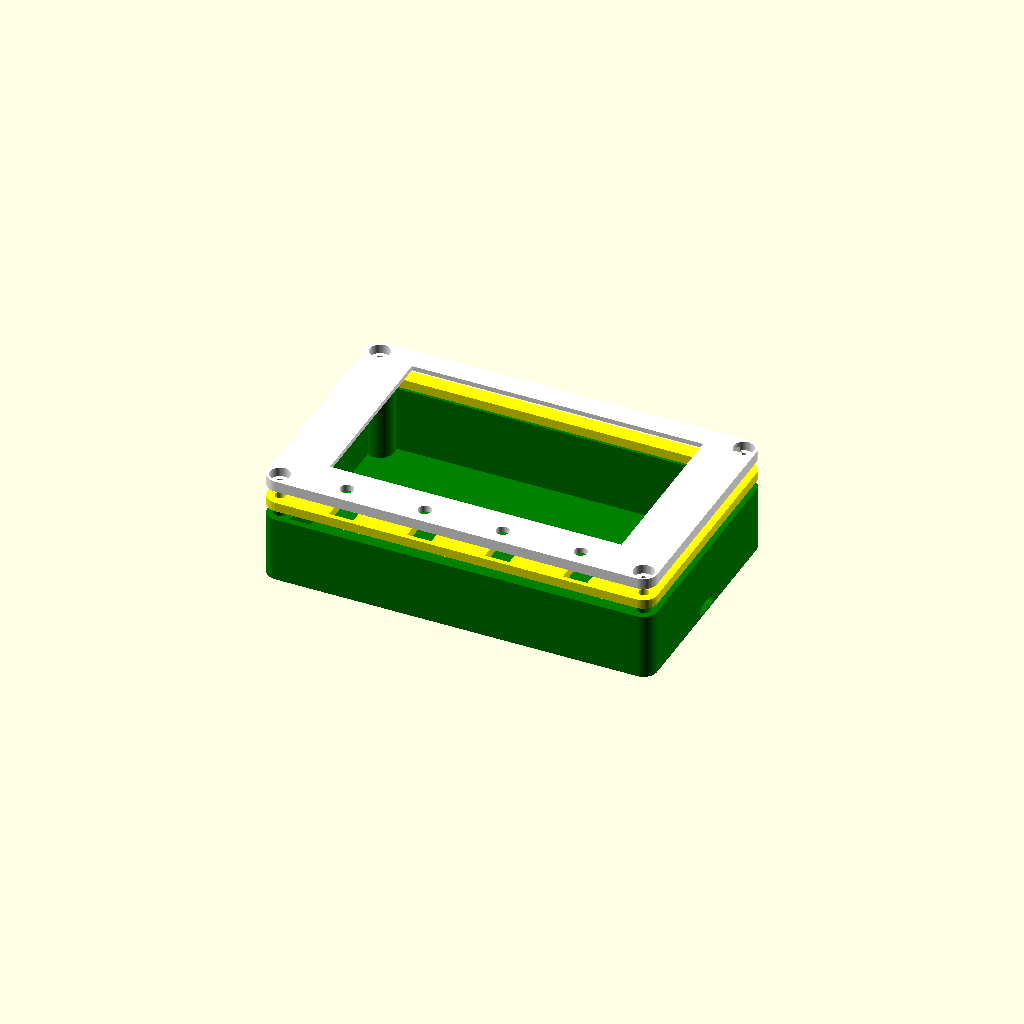
Cell 1: rendered with the file's own defaults.
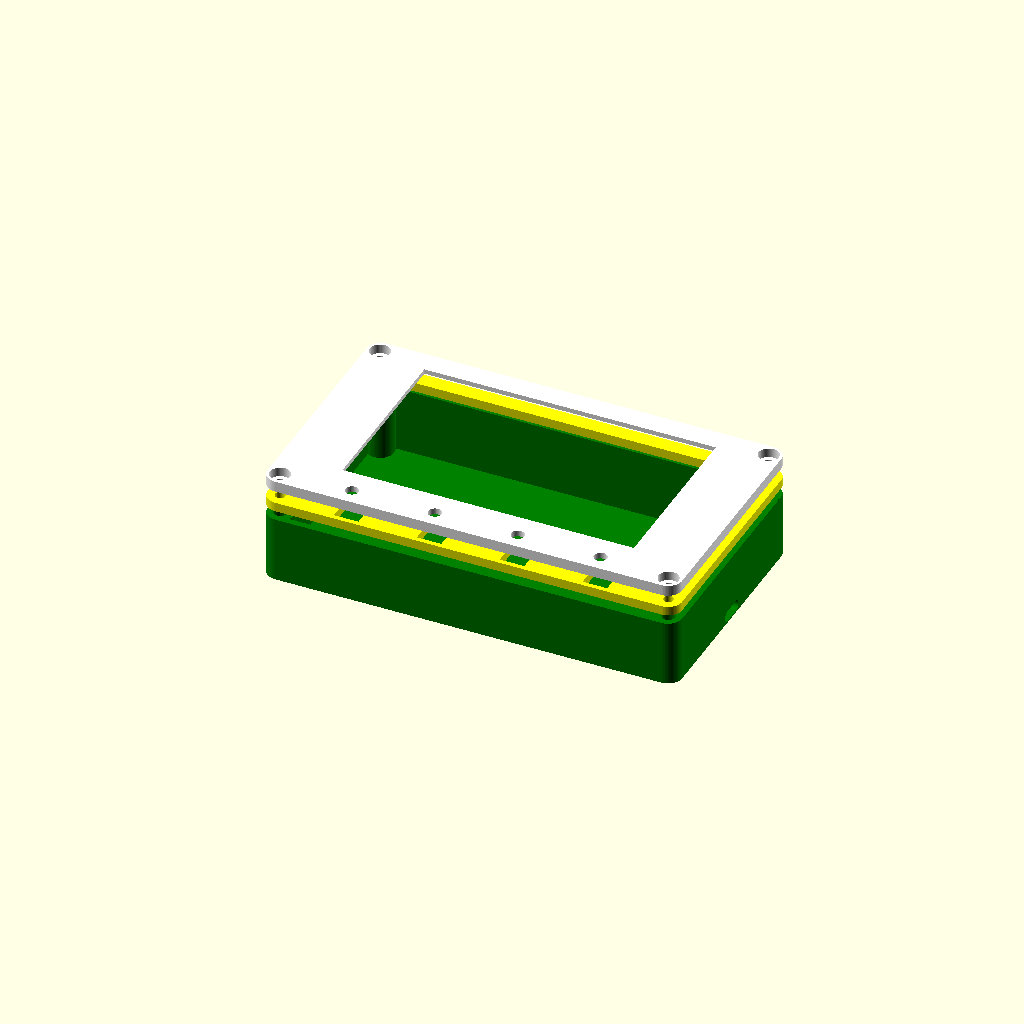
Cell 2: extensao_horizontal_x = 8 (everything else at default).
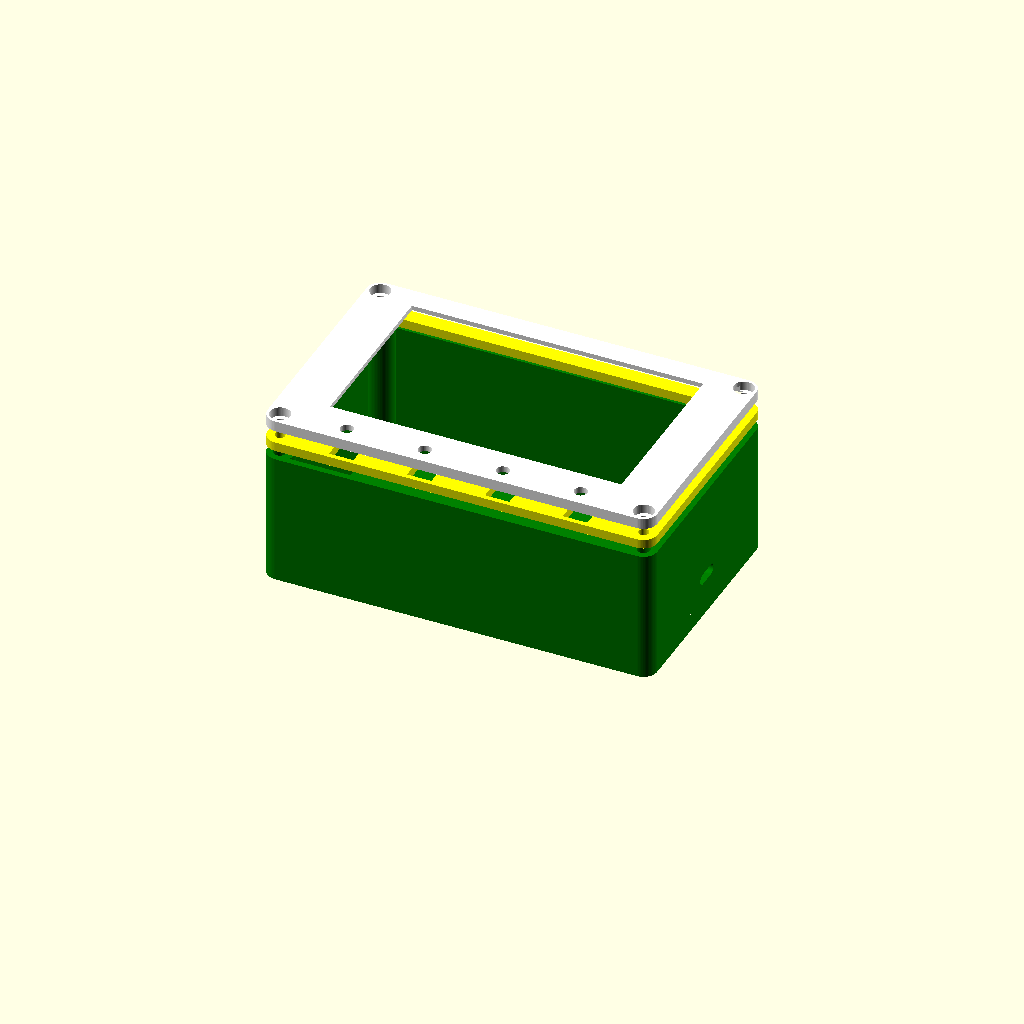
Cell 3: caixa_profundidade_interna = 43 (everything else at default).
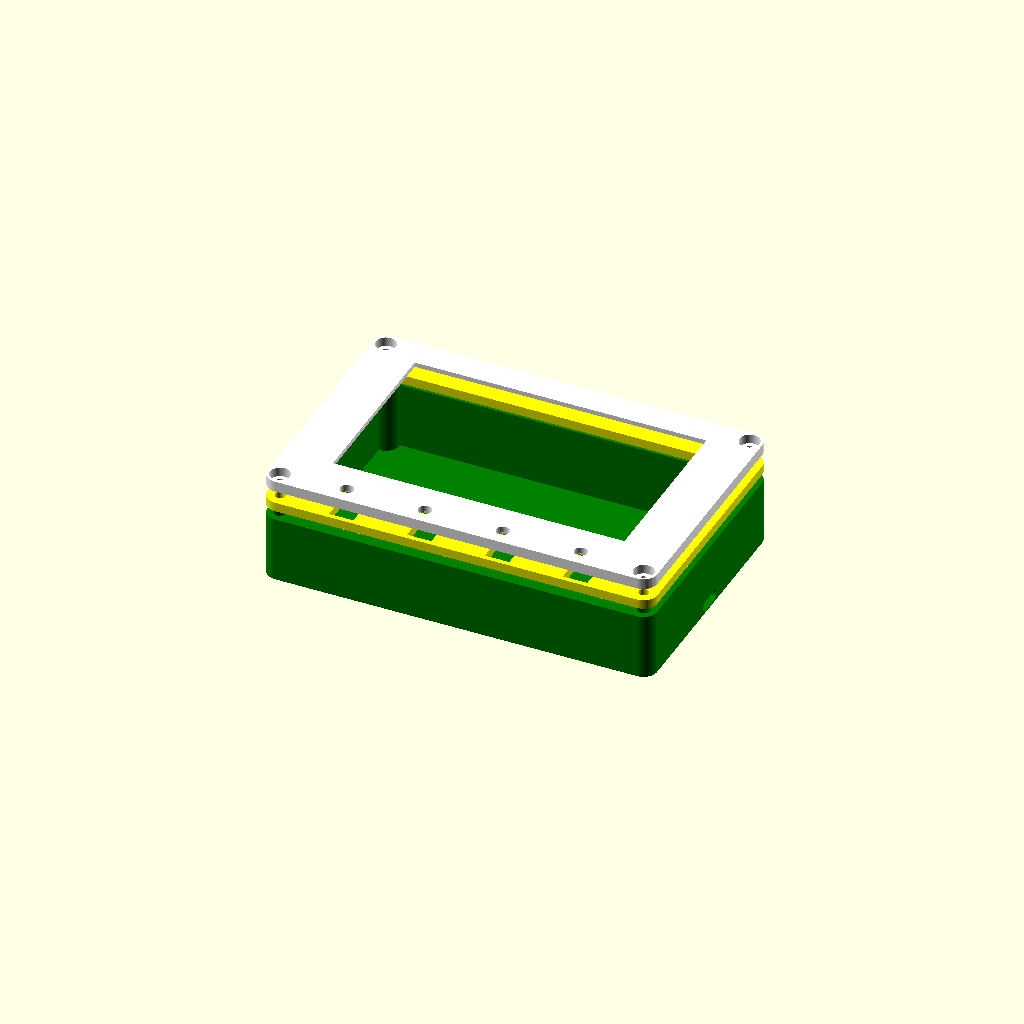
Cell 4 — parede_espessura set to 4, the other parameters unchanged.
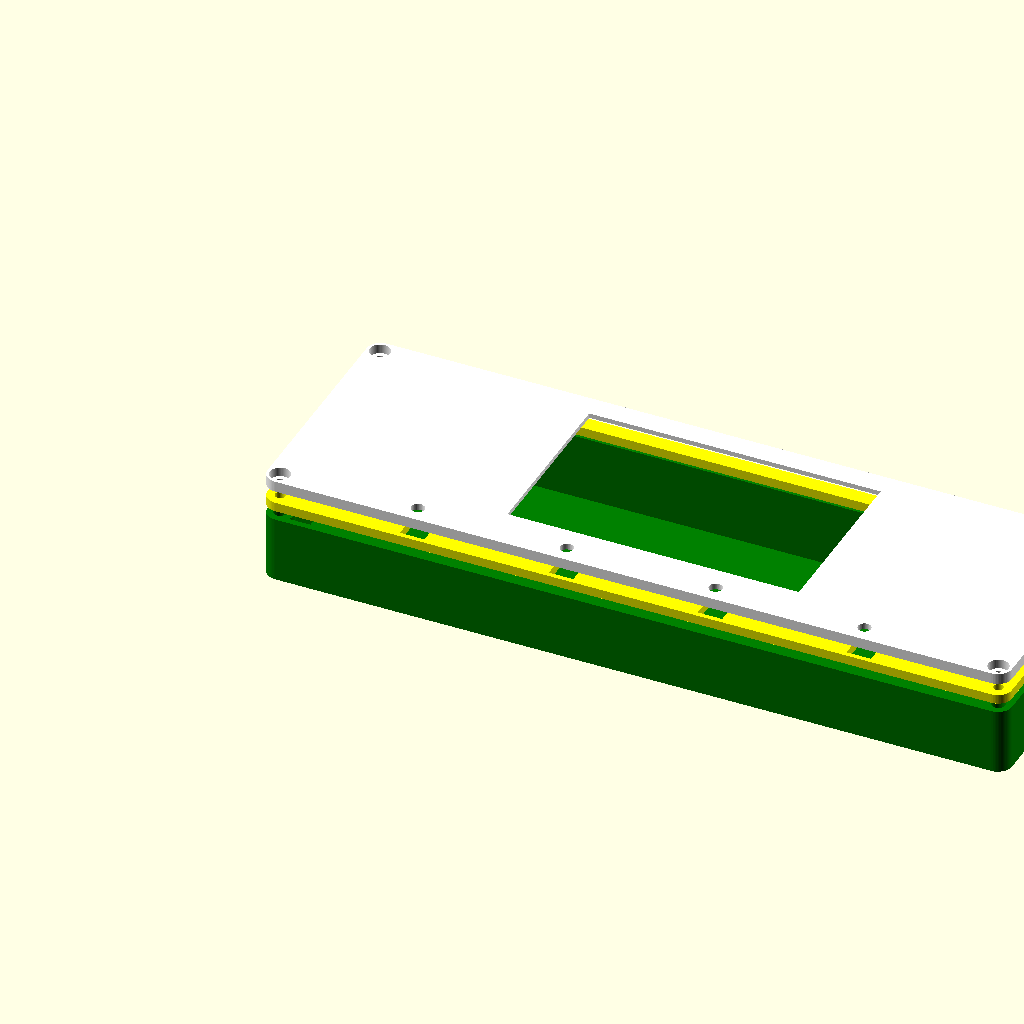
Cell 5: visor_vidro_x = 228.8 (everything else at default).
All cells are drawn from one camera (rotation 55°, 0°, 25°, orthographic, colour scheme Cornfield), so only the parameter changes between them.
Source of the model, case/case v3_Maior_com furo.scad:
/* ====================================================================
   CASE PARAMÉTRICO COMPACTO KARTBOX (V35 - COLUNAS MACIÇAS REFORÇADAS)
   ==================================================================== */

$fn = 60; 

// ====================================================================
// 1. CONTROLES DE CRESCIMENTO E TAMANHO GERAL
// ====================================================================
extensao_horizontal_x = 4.00;  
extensao_vertical_y   = 0.00;  
caixa_profundidade_interna = 21.50; 
parede_espessura      = 2.00; 
raio_canto_externo    = 4.50; 

// ====================================================================
// 2. CONFIGURAÇÕES FIXAS DOS COMPONENTES (VISOR, BOTÕES, GPS, ÍMÃS, USB)
// ====================================================================
visor_vidro_x     = 114.40; 
visor_vidro_y     = 66.80;  
visor_espessura   = 2.00; 
visor_ativa_x     = 93.60;  
visor_ativa_y     = 56.16;  
folga_visor       = 0.30; 

botao_pino_diametro = 4.20; 
botao_corpo_medida  = 6.40; 
botao_profundidade  = 1.50; 
qtd_botoes          = 4;     
margin_botoes       = 6.50; 

gps_x                = 16.00; 
gps_y                = 12.00; 
folga_gps            = 0.40;  
gps_shift_x          = 0.00; 

ima_x                = 30.00; 
ima_y                = 10.00; 
ima_z                = 0.10;  
folga_ima            = 0.05;  
dist_lateral_ima     = 12.00; 

// CONFIGURAÇÃO DO INSERT DE LATÃO M3 (CAIXA VERDE)
diametro_furo_insert = 4.20; 

// CONFIGURAÇÕES PARAMÉTRICAS DO PARAFUSO ALLEN DIN 912 M3 (MOLDURA BRANCA)
parafuso_passante_diametro = 3.40; 
rebaixo_cabeca_diametro    = 6.50; 
rebaixo_cabeca_profundidade = 3.00; 

// CONFIGURAÇÕES PARAMÉTRICAS DO CONECTOR USB-C
usbc_largura    = 9;  
usbc_altura     = 3.30;  
folga_usbc_furo = 0.20;  
usbc_shift_y    = 0.00;  // AJUSTE HORIZONTAL: (+) move para frente, (-) move para trás
usbc_shift_z    = -8.30;  // AJUSTE VERTICAL:   (+) move para cima,   (-) move para baixo

// ====================================================================
// 3. MATEMÁTICA AUTOMÁTICA
// ====================================================================
janela_x = visor_ativa_x + 0.4; 
janela_y = visor_ativa_y + 0.4;
berco_x  = visor_vidro_x + folga_visor;
berco_y  = visor_vidro_y + folga_visor;

borda_lateral_min = 1.50;

caixa_externa_x = berco_x + (borda_lateral_min * 2) + (extensao_horizontal_x * 2);
caixa_externa_y = berco_y + (parede_espessura * 2) + margin_botoes + (extensao_vertical_y * 2); 

espessura_base_traseira = ima_z + 1.20; 
caixa_profundidade      = caixa_profundidade_interna + espessura_base_traseira;

dist_furo   = 4.2;
pos_furos_x = [dist_furo, caixa_externa_x - dist_furo];
pos_furos_y = [dist_furo, caixa_externa_y - dist_furo];

pos_x_visor = (caixa_externa_x - berco_x) / 2;
pos_y_visor = margin_botoes + parede_espessura + extensao_vertical_y;

dim_gps_x      = gps_x + folga_gps;
dim_gps_y      = gps_y + folga_gps;
pos_x_gps_base = (caixa_externa_x - dim_gps_x) / 2 + gps_shift_x;
pos_y_gps_base = caixa_externa_y - parede_espessura - dim_gps_y;

dim_ima_x = ima_x + folga_ima;
dim_ima_y = ima_y + folga_ima;
dim_ima_z = ima_z + 0.15;

dim_furo_usb_x = parede_espessura + 2.0; 
dim_furo_usb_y = usbc_largura + folga_usbc_furo;
dim_furo_usb_z = usbc_altura + folga_usbc_furo;

pos_z_usb = (espessura_base_traseira + (caixa_profundidade_interna - dim_furo_usb_z) / 2) + usbc_shift_z;
pos_y_usb = ((caixa_externa_y - dim_furo_usb_y) / 2) + usbc_shift_y;

/* ====================================================================
   MÓDULOS AUXILIARES DE GEOMETRIA (HULL)
   ==================================================================== */

module bloco_arredondado_2d(x, y, z, r) {
    hull() {
        translate([r, r, 0]) cylinder(r = r, h = z);
        translate([x - r, r, 0]) cylinder(r = r, h = z);
        translate([r, y - r, 0]) cylinder(r = r, h = z);
        translate([x - r, y - r, 0]) cylinder(r = r, h = z);
    }
}

module bloco_traseiro_moderno(x, y, z, r) {
    r_fundo = 1.5; 
    hull() {
        translate([r, r, r_fundo]) cylinder(r = r, h = z - r_fundo);
        translate([x - r, r, r_fundo]) cylinder(r = r, h = z - r_fundo);
        translate([r, y - r, r_fundo]) cylinder(r = r, h = z - r_fundo);
        translate([x - r, y - r, r_fundo]) cylinder(r = r, h = z - r_fundo);
        
        translate([r, r, r_fundo]) sphere(r = r_fundo);
        translate([x - r, r, r_fundo]) sphere(r = r_fundo);
        translate([r, y - r, r_fundo]) sphere(r = r_fundo);
        translate([x - r, y - r, r_fundo]) sphere(r = r_fundo);
    }
}

module modulo_furo_usbc_arredondado(comprimento_corte, largura, altura) {
    raio_canto = altura / 2;
    rotate([0, 90, 0])
    hull() {
        translate([-raio_canto, raio_canto, 0]) 
            cylinder(r = raio_canto, h = comprimento_corte);
        translate([-raio_canto, largura - raio_canto, 0]) 
            cylinder(r = raio_canto, h = comprimento_corte);
    }
}

/* ====================================================================
   PEÇAS COMPONENTES DO SANDUÍCHE
   ==================================================================== */

// 1. MOLDURA FRONTAL - PEÇA BRANCA
module moldura_frontal() {
    espessura_moldura = 3.50; 
    
    difference() {
        bloco_arredondado_2d(caixa_externa_x, caixa_externa_y, espessura_moldura, raio_canto_externo);
        
        translate([(caixa_externa_x - janela_x)/2, pos_y_visor + (berco_y - janela_y)/2, -1])
            cube([janela_x, janela_y, espessura_moldura + 2]);
        
        translate([pos_x_visor, pos_y_visor, -0.1])
            cube([berco_x, berco_y, visor_espessura + 0.1]);
            
        espacamento_botoes = caixa_externa_x / (qtd_botoes + 1);
        pos_y_botoes = 5.50 + extensao_vertical_y; 
        
        for (i = [1 : qtd_botoes]) {
            translate([espacamento_botoes * i, pos_y_botoes, -1])
                cylinder(d = botao_pino_diametro, h = espessura_moldura + 2);
                
            translate([(espacamento_botoes * i) - botao_corpo_medida/2, pos_y_botoes - botao_corpo_medida/2, -0.1])
                cube([botao_corpo_medida, botao_corpo_medida, botao_profundidade + 0.1]);
        }
        
        for(x = pos_furos_x) {
            for(y = pos_furos_y) {
                translate([x, y, -1]) 
                    cylinder(d = parafuso_passante_diametro, h = espessura_moldura + 2);
                
                translate([x, y, espessura_moldura - rebaixo_cabeca_profundidade]) 
                    cylinder(d = rebaixo_cabeca_diametro, h = rebaixo_cabeca_profundidade + 0.1);
            }
        }
    }
}

// 2. BERÇO INTERMEDIÁRIO - PEÇA AMARELA
module berco_intermediario() {
    espessura_berco = 3.00; 
    
    difference() {
        bloco_arredondado_2d(caixa_externa_x, caixa_externa_y, espessura_berco, raio_canto_externo);
            
        vazado_interno_x = berco_x - 6.00;
        vazado_interno_y = berco_y - 6.00;
        translate([pos_x_visor + 3.00, pos_y_visor + 3.00, -1])
            cube([vazado_interno_x, vazado_interno_y, espessura_berco + 2]);
            
        espacamento_botoes = caixa_externa_x / (qtd_botoes + 1);
        pos_y_botoes = 5.50 + extensao_vertical_y; 
        largura_furo_botao = botao_corpo_medida + 1.5; 
        
        for (i = [1 : qtd_botoes]) {
            translate([(espacamento_botoes * i) - largura_furo_botao/2, pos_y_botoes - largura_furo_botao/2, -1])
                cube([largura_furo_botao, largura_furo_botao, espessura_berco + 2]);
        }
            
        for(x = pos_furos_x, y = pos_furos_y) {
            translate([x, y, -1]) cylinder(d=3.2, h=espessura_berco + 2);
        }
    }
}

// 3. CAIXA TRASEIRA - PEÇA VERDE (CORREÇÃO DE COLUNAS COMPLETAMENTE MACIÇAS)
module caixa_traseira() {
    // REFORÇO: Raio cilíndrico interno da coluna aumentado para garantir parede grossa e fechada ao redor do insert
    raio_coluna_interna = diametro_furo_insert / 2 + 2.40; // Garante ~2.4mm de parede sólida de plástico
    
    difference() {
        // --- 1. SÓLIDO PRINCIPAL UNIFICADO ---
        union() {
            difference() {
                bloco_traseiro_moderno(caixa_externa_x, caixa_externa_y, caixa_profundidade, raio_canto_externo);
                
                // Cavidade interna das placas
                translate([parede_espessura, parede_espessura, espessura_base_traseira])
                    bloco_arredondado_2d(caixa_externa_x - (parede_espessura*2), 
                                         caixa_externa_y - (parede_espessura*2), 
                                         caixa_profundidade_interna + 1, raio_canto_externo - parede_espessura);
                                         
                // Alojamento do GPS
                translate([pos_x_gps_base, pos_y_gps_base, espessura_base_traseira])
                    cube([dim_gps_x, dim_gps_y, caixa_profundidade_interna + 1]);
                    
                // Cavidades dos ímãs
                pos_y_imas = (caixa_externa_y - dim_ima_y) / 2; 
                z_start_ima = 0.80; 
                
                translate([dist_lateral_ima + extensao_horizontal_x, pos_y_imas, z_start_ima])
                    cube([dim_ima_x, dim_ima_y, dim_ima_z]);
                    
                translate([caixa_externa_x - (dist_lateral_ima + extensao_horizontal_x) - dim_ima_x, pos_y_imas, z_start_ima])
                    cube([dim_ima_x, dim_ima_y, dim_ima_z]);
            }
            
            // ADICIONADO: Colunas cilíndricas robustas fundidas nos 4 cantos internos de Z=0 ao topo
            for(x = pos_furos_x) {
                for(y = pos_furos_y) {
                    intersection() {
                        // Mantém as colunas recortadas perfeitamente pelo design do contorno externo
                        bloco_traseiro_moderno(caixa_externa_x, caixa_externa_y, caixa_profundidade, raio_canto_externo);
                        // Cria cilindros de reforço com massa extra ao redor de cada furo
                        translate([x, y, 0])
                            cylinder(r = raio_coluna_interna, h = caixa_profundidade);
                    }
                }
            }
        }
        
        // --- 2. CORTES FINAIS SOBRE O SÓLIDO JÁ MACIÇO ---
        
        // A) Furos cegos para os inserts de latão (param em Z=1.20, protegendo o fundo)
        for(x = pos_furos_x) {
            for(y = pos_furos_y) {
                translate([x, y, 1.20]) 
                    cylinder(d = diametro_furo_insert, h = caixa_profundidade + 1);
            }
        }
        
        // B) Rasgo do USB-C Arredondado
        translate([caixa_externa_x - parede_espessura - 0.5, pos_y_usb, pos_z_usb])
            modulo_furo_usbc_arredondado(dim_furo_usb_x + 1.0, dim_furo_usb_y, dim_furo_usb_z);
    }
}

/* ====================================================================
   RENDERIZAÇÃO DO CONJUNTO
   ==================================================================== */

translate([0, 0, caixa_profundidade + 10]) color("white") moldura_frontal();
translate([0, 0, caixa_profundidade + 3]) color("yellow") berco_intermediario();
color("green") caixa_traseira();
Parameter table extracted from the source (name, type, default, range or options):
extensao_horizontal_x: number, default 4
extensao_vertical_y: number, default 0
caixa_profundidade_interna: number, default 21.5
parede_espessura: number, default 2
raio_canto_externo: number, default 4.5
visor_vidro_x: number, default 114.4
visor_vidro_y: number, default 66.8
visor_espessura: number, default 2
visor_ativa_x: number, default 93.6
visor_ativa_y: number, default 56.16
folga_visor: number, default 0.3
botao_pino_diametro: number, default 4.2
botao_corpo_medida: number, default 6.4
botao_profundidade: number, default 1.5
qtd_botoes: number, default 4
margin_botoes: number, default 6.5
gps_x: number, default 16
gps_y: number, default 12
folga_gps: number, default 0.4
gps_shift_x: number, default 0
ima_x: number, default 30
ima_y: number, default 10
ima_z: number, default 0.1
folga_ima: number, default 0.05
dist_lateral_ima: number, default 12
diametro_furo_insert: number, default 4.2
parafuso_passante_diametro: number, default 3.4
rebaixo_cabeca_diametro: number, default 6.5
rebaixo_cabeca_profundidade: number, default 3
usbc_largura: number, default 9
usbc_altura: number, default 3.3
folga_usbc_furo: number, default 0.2
usbc_shift_y: number, default 0
usbc_shift_z: number, default -8.3
borda_lateral_min: number, default 1.5
dist_furo: number, default 4.2
